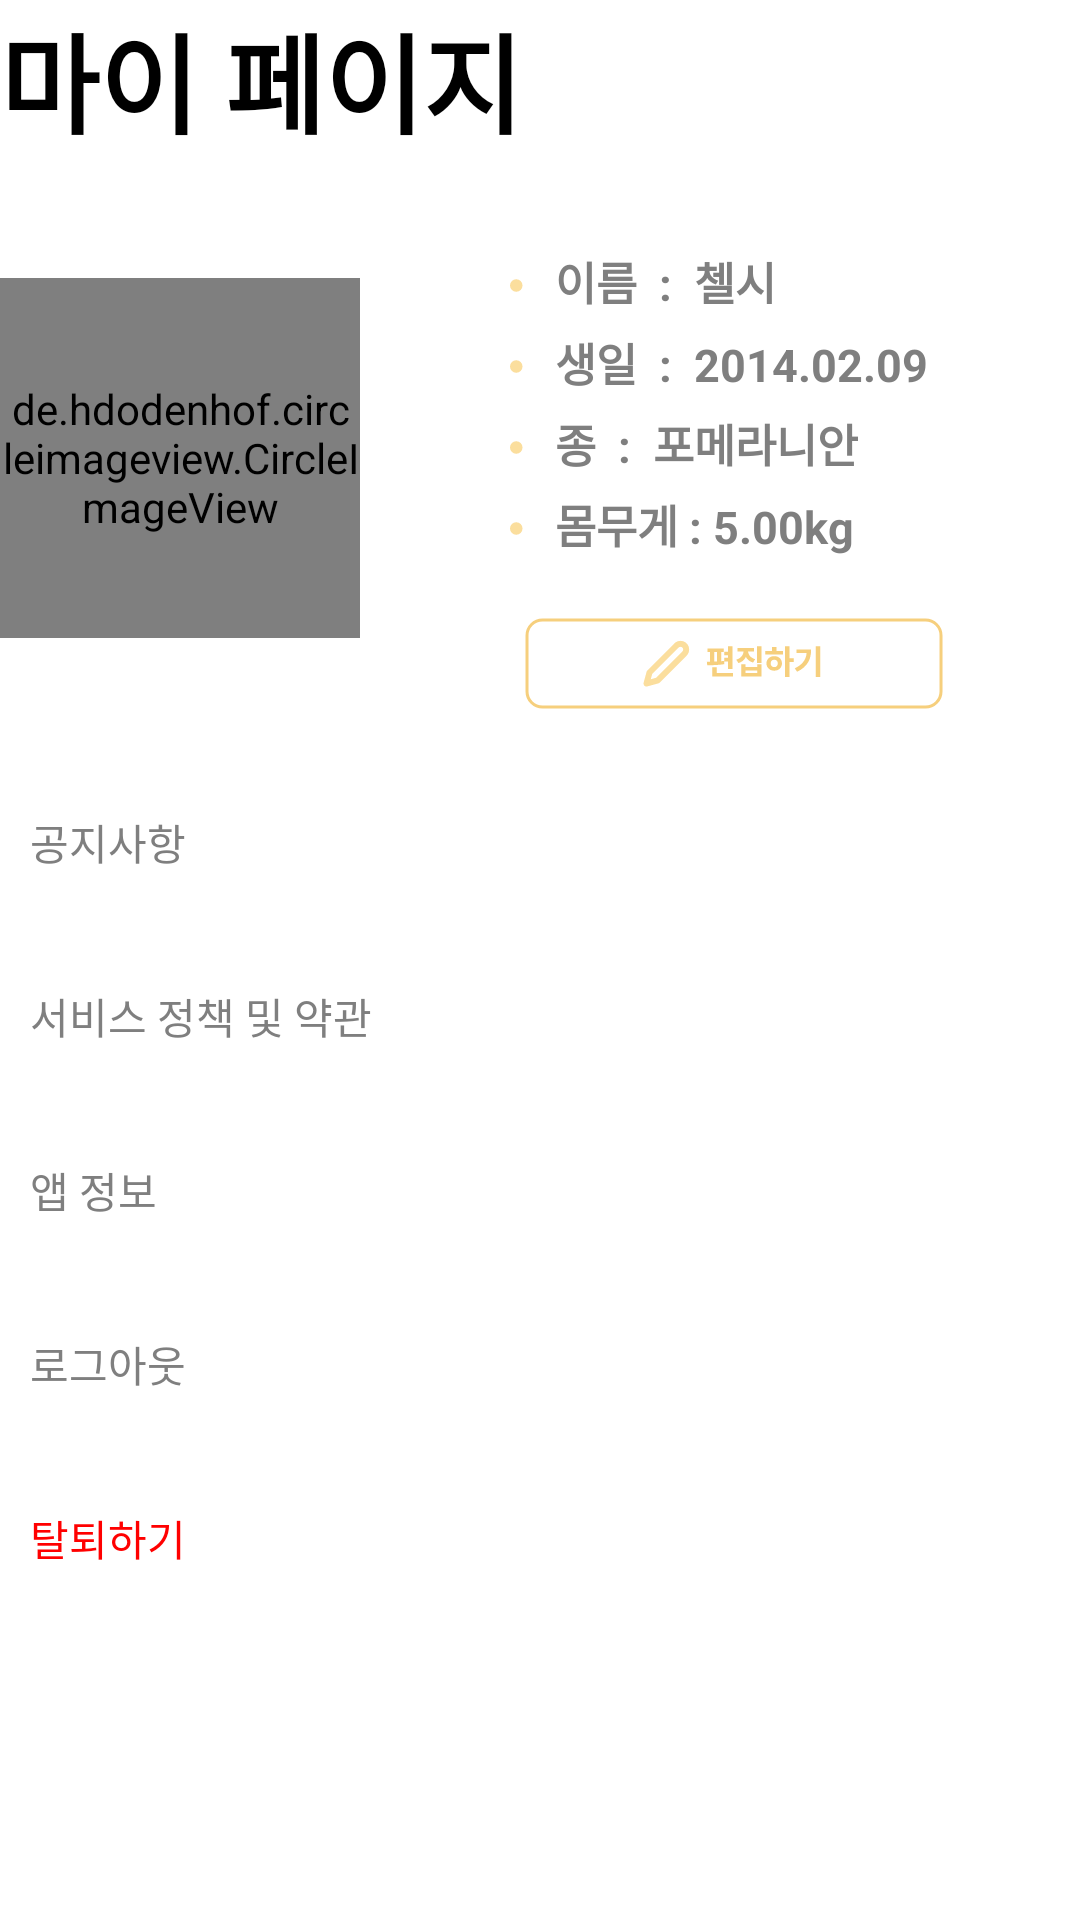

Reconstruct the res/layout file that produces this screen, plus the resources it refers to.
<!-- AndroidManifest.xml: application theme AppTheme -->
<!-- res/layout/fragment_myinfo.xml -->
<?xml version="1.0" encoding="utf-8"?>
<androidx.constraintlayout.widget.ConstraintLayout
    xmlns:android="http://schemas.android.com/apk/res/android"
    xmlns:app="http://schemas.android.com/apk/res-auto"
    xmlns:tools="http://schemas.android.com/tools"
    android:layout_width="match_parent"
    android:layout_height="match_parent"
    android:layout_margin="20dp">

            <TextView
                android:id="@+id/myinfo_title_tv"
                android:layout_width="match_parent"
                android:layout_height="wrap_content"
                android:text="마이 페이지"
                android:textSize="36sp"
                android:textColor="@color/black"
                android:textStyle="bold"
                app:layout_constraintTop_toTopOf="parent"
                app:layout_constraintStart_toStartOf="parent" />

            
            <de.hdodenhof.circleimageview.CircleImageView
                android:id="@+id/myinfo_profile_iv"
                android:layout_width="120dp"
                android:layout_height="120dp"
                android:layout_marginVertical="40dp"
                android:src="@drawable/img_user"
                app:civ_border_width="3dp"
                app:civ_border_overlay="true"
                app:civ_border_color="@color/purple"
                app:layout_constraintStart_toStartOf="parent"
                app:layout_constraintTop_toBottomOf="@id/myinfo_title_tv" />

            <ImageView
                android:id="@+id/myinfo_profile_dot01"
                android:layout_width="wrap_content"
                android:layout_height="wrap_content"
                android:layout_marginStart="50dp"
                android:layout_marginTop="10dp"
                android:src="@drawable/ic_yellow_dot"
                app:layout_constraintStart_toEndOf="@id/myinfo_profile_iv"
                app:layout_constraintTop_toTopOf="@id/myinfo_profile_01_tv"
                app:layout_constraintEnd_toStartOf="@id/myinfo_profile_01_tv"/>

            <TextView
                android:id="@+id/myinfo_profile_01_tv"
                android:layout_width="wrap_content"
                android:layout_height="wrap_content"
                android:layout_marginHorizontal="10dp"
                android:layout_marginTop="30dp"
                android:text="이름  :  첼시"
                android:textSize="15sp"
                android:textColor="@color/grey"
                android:textStyle="bold"
                app:layout_constraintTop_toBottomOf="@id/myinfo_title_tv"
                app:layout_constraintStart_toEndOf="@id/myinfo_profile_dot01" />

            <ImageView
                android:id="@+id/myinfo_profile_dot02"
                android:layout_width="wrap_content"
                android:layout_height="wrap_content"
                android:layout_marginStart="50dp"
                android:layout_marginTop="10dp"
                android:src="@drawable/ic_yellow_dot"
                app:layout_constraintStart_toEndOf="@id/myinfo_profile_iv"
                app:layout_constraintTop_toTopOf="@id/myinfo_profile_02_tv"
                app:layout_constraintEnd_toStartOf="@id/myinfo_profile_02_tv"/>

            <TextView
                android:id="@+id/myinfo_profile_02_tv"
                android:layout_width="wrap_content"
                android:layout_height="wrap_content"
                android:layout_marginHorizontal="10dp"
                android:layout_marginTop="5dp"
                android:text="생일  :  2014.02.09"
                android:textSize="15sp"
                android:textColor="@color/grey"
                android:textStyle="bold"
                app:layout_constraintTop_toBottomOf="@id/myinfo_profile_01_tv"
                app:layout_constraintStart_toEndOf="@id/myinfo_profile_dot02" />

            <ImageView
                android:id="@+id/myinfo_profile_dot03"
                android:layout_width="wrap_content"
                android:layout_height="wrap_content"
                android:layout_marginStart="50dp"
                android:layout_marginTop="10dp"
                android:src="@drawable/ic_yellow_dot"
                app:layout_constraintStart_toEndOf="@id/myinfo_profile_iv"
                app:layout_constraintTop_toTopOf="@id/myinfo_profile_03_tv"
                app:layout_constraintEnd_toStartOf="@id/myinfo_profile_03_tv"/>

            <TextView
                android:id="@+id/myinfo_profile_03_tv"
                android:layout_width="wrap_content"
                android:layout_height="wrap_content"
                android:layout_marginHorizontal="10dp"
                android:layout_marginTop="5dp"
                android:text="종  :  포메라니안"
                android:textSize="15sp"
                android:textColor="@color/grey"
                android:textStyle="bold"
                app:layout_constraintTop_toBottomOf="@id/myinfo_profile_02_tv"
                app:layout_constraintStart_toEndOf="@id/myinfo_profile_dot03" />

            <ImageView
                android:id="@+id/myinfo_profile_dot04"
                android:layout_width="wrap_content"
                android:layout_height="wrap_content"
                android:layout_marginStart="50dp"
                android:layout_marginTop="10dp"
                android:src="@drawable/ic_yellow_dot"
                app:layout_constraintStart_toEndOf="@id/myinfo_profile_iv"
                app:layout_constraintTop_toTopOf="@id/myinfo_profile_04_tv"
                app:layout_constraintEnd_toStartOf="@id/myinfo_profile_04_tv"/>

            <TextView
                android:id="@+id/myinfo_profile_04_tv"
                android:layout_width="wrap_content"
                android:layout_height="wrap_content"
                android:layout_marginHorizontal="10dp"
                android:layout_marginTop="5dp"
                android:text="몸무게 : 5.00kg"
                android:textSize="15sp"
                android:textColor="@color/grey"
                android:textStyle="bold"
                app:layout_constraintTop_toBottomOf="@id/myinfo_profile_03_tv"
                app:layout_constraintStart_toEndOf="@id/myinfo_profile_dot04" />

            <ImageButton
                android:id="@+id/myinfo_edit_ib"
                android:layout_width="wrap_content"
                android:layout_height="wrap_content"
                android:src="@drawable/btn_edit"
                android:background="?android:attr/selectableItemBackgroundBorderless"
                android:layout_marginVertical="20dp"
                android:contentDescription="편집하기"
                android:layout_centerInParent="true"
                app:itemRippleColor="@color/purple"
                app:layout_constraintTop_toBottomOf="@id/myinfo_profile_04_tv"
                app:layout_constraintStart_toEndOf="@id/myinfo_profile_dot04" />




            <LinearLayout
                android:id="@+id/myinfo_layout"
                android:layout_width="match_parent"
                android:layout_height="wrap_content"
                android:layout_marginTop="20dp"
                app:layout_constraintTop_toBottomOf="@id/myinfo_edit_ib"
                app:layout_constraintStart_toStartOf="parent"
                app:layout_constraintEnd_toEndOf="parent"
                android:orientation="vertical">

                <Button
                    android:id="@+id/myinfo_notice_btn"
                    android:layout_width="match_parent"
                    android:layout_height="wrap_content"
                    android:layout_marginHorizontal="10dp"
                    android:gravity="left|center"
                    android:text="공지사항"
                    android:textColor="@color/grey"
                    android:background="@color/transparent"/>

                <Button
                    android:id="@+id/myinfo_service_policy_btn"
                    android:layout_width="wrap_content"
                    android:layout_height="wrap_content"
                    android:layout_marginLeft="10dp"
                    android:layout_marginTop="10dp"
                    android:gravity="left|center"
                    android:text="서비스 정책 및 약관"
                    android:textColor="@color/grey"
                    android:background="@color/transparent"/>

                <Button
                    android:id="@+id/myinfo_manage_pay_btn"
                    android:layout_width="wrap_content"
                    android:layout_height="wrap_content"
                    android:layout_marginLeft="10dp"
                    android:layout_marginTop="10dp"
                    android:gravity="left|center"
                    android:textColor="@color/grey"
                    android:background="@color/transparent"
                    android:text="앱 정보" />

                <Button
                    android:id="@+id/myinfo_logout_btn"
                         android:layout_width="wrap_content"
                         android:layout_height="wrap_content"
                         android:layout_marginLeft="10dp"
                         android:layout_marginTop="10dp"
                         android:gravity="left|center"
                         android:text="로그아웃"
                    android:textColor="@color/grey"
                    android:background="@color/transparent"/>


                <Button
                    android:id="@+id/myinfo_remove_account_btn"
                    android:layout_width="wrap_content"
                    android:layout_height="wrap_content"
                    android:layout_marginLeft="10dp"
                    android:layout_marginTop="10dp"
                    android:gravity="left|center"
                    android:text="탈퇴하기"
                    android:background="@color/transparent"
                    android:textColor="#FF0000" />

            </LinearLayout>


</androidx.constraintlayout.widget.ConstraintLayout>
<!-- resources referenced by this layout -->
<resources>
  <color name="black">#FF000000</color>
  <color name="grey">#7F7F7F</color>
  <color name="purple">#978FED</color>
  <color name="transparent">#00000000</color>
  <!-- drawable btn_edit: vector/xml drawable (drawable, 2587 chars, omitted) -->
  <!-- drawable ic_yellow_dot (drawable) -->
  <vector xmlns:android="http://schemas.android.com/apk/res/android"
      android:width="5dp"
      android:height="5dp"
      android:viewportWidth="5"
      android:viewportHeight="5">
    <path
        android:pathData="M2.0853,2.5m-2.0853,0a2.0853,2.0853 0,1 1,4.1706 0a2.0853,2.0853 0,1 1,-4.1706 0"
        android:fillColor="#FBDE9D"/>
  </vector>
  <!-- drawable img_user: png bitmap (drawable, 3732 bytes) -->
  <style name="AppTheme" parent="Theme.MaterialComponents.Light.NoActionBar">
          
          <item name="windowActionBar">false</item>
          <item name="windowNoTitle">true</item>
      </style>
</resources>
